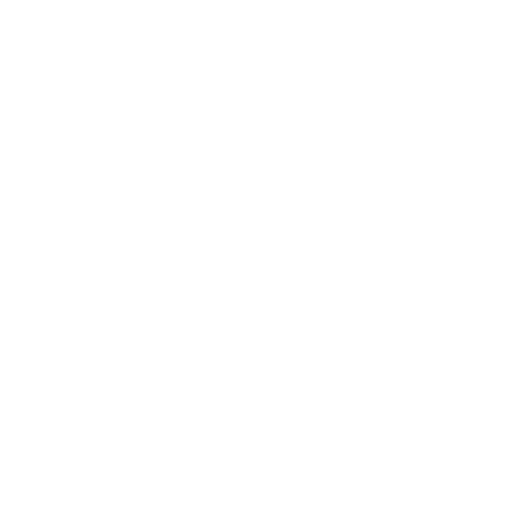
t = 0.00 s
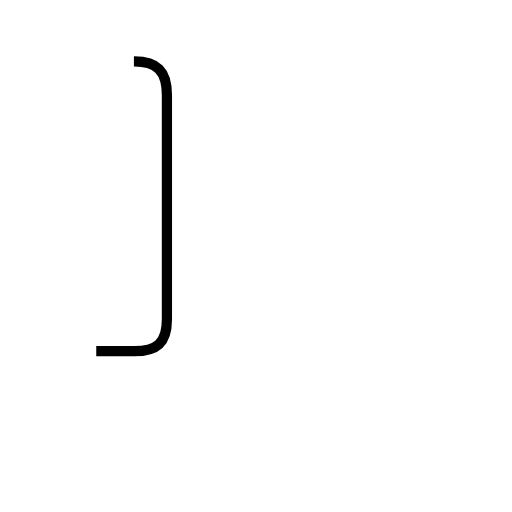
t = 1.08 s
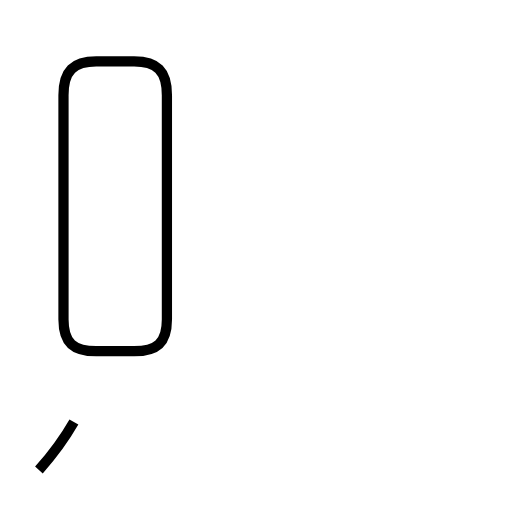
t = 2.34 s
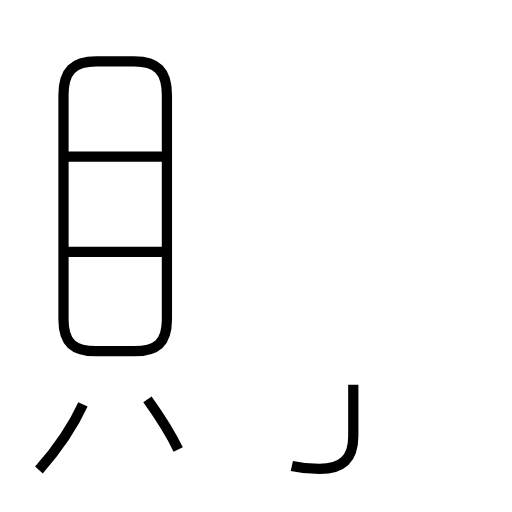
t = 3.53 s
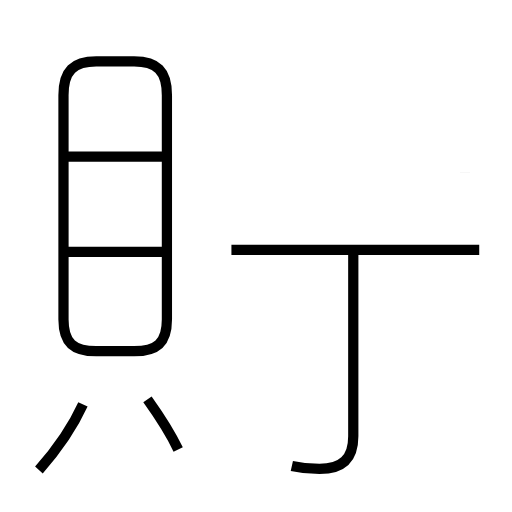
t = 4.65 s
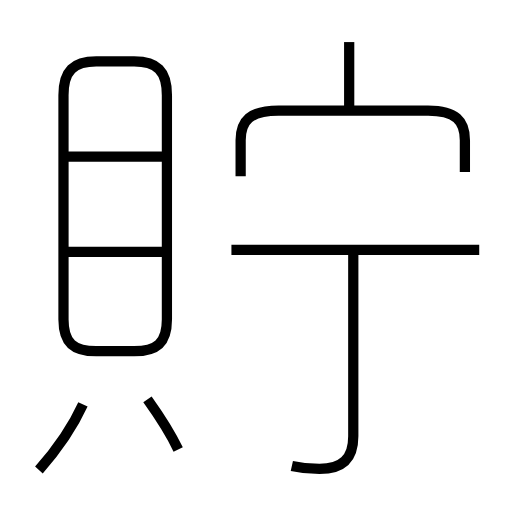
t = 5.81 s

The animated SVG that drew these frames (rendered in a browser with its animation timeline set to each time). Animation: 9 SMIL elements (animate=9); one cycle of 5.81 s.

<?xml version='1.0' encoding='utf-8'?>
<svg viewBox="0.0 -6.0 50.0 50.0" version="1.1" xmlns="http://www.w3.org/2000/svg"><rect x="-1000" y="-1000" width="2000" height="2000" stroke="white" fill="white" /><g style="fill:none;stroke:#000000;stroke-width:1"><path d="M 9.4 -9.7 L 13.1 -9.7 C 15.3 -9.7 16.3 -10.5 16.3 -12.8 L 16.3 -34.7 C 16.3 -37.1 15.3 -38.0 13.1 -38.0 L 9.4 -38.0 C 7.2 -38.0 6.2 -37.1 6.2 -34.7 L 6.2 -12.8 C 6.2 -10.5 7.2 -9.7 9.4 -9.7 Z " transform="translate(0.0 38.0)" stroke-dasharray="72.25541250111347" stroke-dashoffset="72.25541250111347"><animate attributeName="stroke-dashoffset" from="72.25541250111347" to="0" dur="2.167662375033404s" begin="0s" fill="freeze" /></path><path d="M 3.8 1.9 C 5.4 0.1 7.0 -2.1 8.1 -4.5 " transform="translate(0.0 38.0)" stroke-dasharray="7.738144268525664" stroke-dashoffset="7.738144268525664"><animate attributeName="stroke-dashoffset" from="7.738144268525664" to="0" dur="0.2321443280557699s" begin="2.167662375033404s" fill="freeze" /></path><path d="M 17.4 -0.1 C 16.6 -1.8 15.4 -3.6 14.4 -5.0 " transform="translate(0.0 38.0)" stroke-dasharray="5.752824933328845" stroke-dashoffset="5.752824933328845"><animate attributeName="stroke-dashoffset" from="5.752824933328845" to="0" dur="0.17258474799986534s" begin="2.399806703089174s" fill="freeze" /></path><path d="M 16.0 -19.4 L 6.5 -19.4 " transform="translate(0.0 38.0)" stroke-dasharray="9.5" stroke-dashoffset="9.5"><animate attributeName="stroke-dashoffset" from="9.5" to="0" dur="0.285s" begin="2.572391451089039s" fill="freeze" /></path><path d="M 16.0 -28.7 L 6.5 -28.7 " transform="translate(0.0 38.0)" stroke-dasharray="9.5" stroke-dashoffset="9.5"><animate attributeName="stroke-dashoffset" from="9.5" to="0" dur="0.285s" begin="2.8573914510890392s" fill="freeze" /></path><path d="M 28.5 1.5 C 29.4 1.7 30.2 1.8 31.2 1.8 C 33.4 1.8 34.5 0.8 34.5 -1.4 L 34.5 -19.4 " transform="translate(0.0 38.0)" stroke-dasharray="26.014592026292792" stroke-dashoffset="26.014592026292792"><animate attributeName="stroke-dashoffset" from="26.014592026292792" to="0" dur="0.7804377607887837s" begin="3.1423914510890394s" fill="freeze" /></path><path d="M 46.8 -19.6 L 22.6 -19.6 " transform="translate(0.0 38.0)" stroke-dasharray="24.199999999999996" stroke-dashoffset="24.199999999999996"><animate attributeName="stroke-dashoffset" from="24.199999999999996" to="0" dur="0.7259999999999999s" begin="3.922829211877823s" fill="freeze" /></path><path d="M 45.4 -27.2 L 45.4 -30.3 C 45.4 -32.2 44.5 -33.2 41.8 -33.2 L 27.2 -33.2 C 24.4 -33.2 23.5 -32.2 23.5 -30.3 L 23.5 -26.8 " transform="translate(0.0 38.0)" stroke-dasharray="31.980887843687277" stroke-dashoffset="31.980887843687277"><animate attributeName="stroke-dashoffset" from="31.980887843687277" to="0" dur="0.9594266353106183s" begin="4.648829211877823s" fill="freeze" /></path><path d="M 34.1 -33.2 L 34.1 -39.9" transform="translate(0.0 38.0)" stroke-dasharray="6.699999999999996" stroke-dashoffset="6.699999999999996"><animate attributeName="stroke-dashoffset" from="6.699999999999996" to="0" dur="0.20099999999999987s" begin="5.608255847188441s" fill="freeze" /></path></g></svg>
